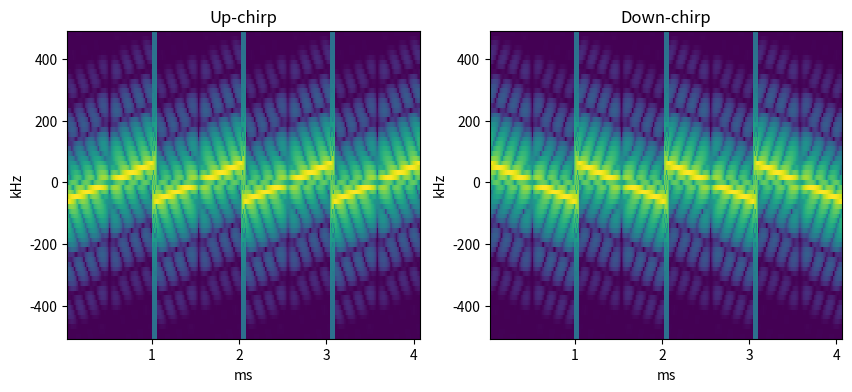

This chart was generated by the following Python code:
import numpy as np
import matplotlib.pyplot as plt
from scipy.signal import spectrogram

SF, BW = 7, 125e3
N = 2**SF            # samples per symbol at fs = BW
Ts = N / BW

def chirp(osr=1, up=True):
    """Base chirp sampled at fs = osr*BW."""
    fs = osr * BW
    t = np.arange(int(Ts * fs)) / fs
    k = BW / Ts                      # sweep rate (Hz/s)
    phase = 2*np.pi * (-BW/2 * t + 0.5 * k * t**2)
    c = np.exp(1j * phase)
    return c if up else np.conj(c)

# --- 1. Spectrograms of up/down chirps (oversample so the sweep is visible)
osr = 8
fs = osr * BW
fig, ax = plt.subplots(1, 2, figsize=(10, 4))
for a, up in zip(ax, [True, False]):
    x = np.tile(chirp(osr, up), 4)   # a few repeats
    f, t, S = spectrogram(x, fs=fs, nperseg=64, noverlap=56,
                          return_onesided=False)
    a.pcolormesh(t*1e3, np.fft.fftshift(f)/1e3,
                 10*np.log10(np.fft.fftshift(S, axes=0)+1e-12), shading="auto")
    a.set_title("Up-chirp" if up else "Down-chirp")
    a.set_xlabel("ms"); a.set_ylabel("kHz")
plt.show()

# --- 2. Modulate / demodulate (critically sampled, fs = BW)
base_up = chirp(1, True)

def modulate(k):
    return np.roll(base_up, -k)      # cyclic shift by k

def demodulate(sym):
    dechirped = sym * np.conj(base_up)   # multiply by base downchirp
    return np.argmax(np.abs(np.fft.fft(dechirped)))

# test
for k in [0, 5, 37, N-1]:
    assert demodulate(modulate(k)) == k

# with noise
rng = np.random.default_rng(0)
errs = 0
for _ in range(2000):
    k = rng.integers(N)
    noise = (rng.normal(size=N) + 1j*rng.normal(size=N)) * 10**(-(-10)/20)/np.sqrt(2)  # ~ -10 dB SNR
    errs += demodulate(modulate(k) + noise) != k
print("SER at -10 dB SNR:", errs/2000)
